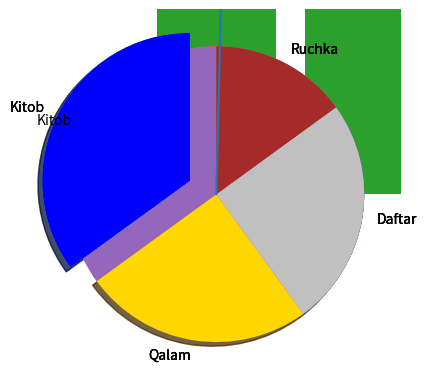

This chart was generated by the following Python code:
# -*- coding: utf-8 -*-
"""Untitled4.ipynb

Automatically generated by Colab.

Original file is located at
    https://colab.research.google.com/<link-removed>
"""

import matplotlib.pyplot as plt
import numpy as np

x=np.array([0,6])
y=np.array([0,250])

plt.plot(x,y)
plt.show()

import matplotlib.pyplot as plt
import numpy as np

x=np.array([1,2,6,8])
y=np.array([3,8,1,10])

plt.plot(x,y)
plt.show()

import matplotlib.pyplot as plt
import numpy as np

y=np.array([3,8,1,10])

plt.plot(y,marker='o')
plt.show()

import matplotlib.pyplot as plt
import numpy as np

y=np.array([3,8,1,10])

plt.plot(y,'o:r')
plt.show()

import matplotlib.pyplot as plt
import numpy as np

y=np.array([3,8,1,10])

plt.plot(y,marker='o',ms=20)
plt.show()

import matplotlib.pyplot as plt
import numpy as np

y=np.array([3,8,1,10])

plt.plot(y,marker='o',ms=20,mec='r')
plt.show()

import matplotlib.pyplot as plt
import numpy as np

x1=np.array([0,1,2,3])
y1=np.array([3,8,1,10])
x2=np.array([0,1,2,3])
y2=np.array([6,2,7,11])

plt.plot(x1,y1,x2,y2)
plt.show()

import matplotlib.pyplot as plt
import numpy as np

y=np.array([3,8,1,10])

plt.plot(y,marker='o',ms=20,mfc='r')
plt.show()

import matplotlib.pyplot as plt
import numpy as np

x=np.array([0,1,2,3,4,5])
y=np.array([0,8,12,20,26,38])

plt.scatter(x,y)
plt.show()

import matplotlib.pyplot as plt
import numpy as np

x=np.array([0,1,4,1,4,5,0,5,2.5])
y=np.array([0,10,10,25,25,0,35,35,17])

plt.scatter(x,y)
plt.show()

import matplotlib.pyplot as plt
import numpy as np

x=np.array([0,1,2,3,4,5])
y=np.array([0,2,8,1,14,7])
plt.scatter(x,y,color='red')

x=np.array([12,6,8,11,8,3])
y=np.array([5,6,3,7,17,19])
plt.scatter(x,y,color='green')

plt.show()

import matplotlib.pyplot as plt
import numpy as np

x=np.array([0,1,2,3,4,5])
y=np.array([0,2,8,1,14,7])
mycolor=['red','green','purple','lime','aqua','yellow']


plt.scatter(x,y,color=mycolor)

plt.show()

import matplotlib.pyplot as plt
import numpy as np

x=np.array([0,1,2,3,4,5])
y=np.array([0,2,8,1,14,7])
mycolor=['red','green','purple','lime','aqua','yellow']
size=[10,60,120,80,20,190]

plt.scatter(x,y,color=mycolor,s=size)

plt.show()

import matplotlib.pyplot as plt
import numpy as np

x=np.array(["613-23 guruh","614-23 guruh","510-23 guruh"])
y=np.array([22,23,18])

plt.bar(x,y)
plt.show()

import matplotlib.pyplot as plt
import numpy as np

x=np.array([35,25,25,15])

plt.pie(x)
plt.show()

import matplotlib.pyplot as plt
import numpy as np

x=np.array([10,10,10,10,10,10,10,10,10,10,10,10,10,10,10,10,10])

plt.pie(x)
plt.show()

import matplotlib.pyplot as plt
import numpy as np

x=np.array([35,25,25,15])
mylabels=["Kitob","Qalam","Daftar","Ruchka"]

plt.pie(x,labels=mylabels,startangle=90)
plt.show()

import matplotlib.pyplot as plt
import numpy as np

x=np.array([35,25,25,15])
mylabels=["Kitob","Qalam","Daftar","Ruchka"]
myexplode=[0.2,0,0,0]
plt.pie(x,labels=mylabels,startangle=90,explode=myexplode)
plt.show()

import matplotlib.pyplot as plt
import numpy as np

x=np.array([35,25,25,15])
mylabels=["Kitob","Qalam","Daftar","Ruchka"]
myexplode=[0.2,0,0,0]
plt.pie(x,labels=mylabels,startangle=90,explode=myexplode,shadow=True)
plt.show()

import matplotlib.pyplot as plt
import numpy as np

x=np.array([35,25,25,15])
mylabels=["Kitob","Qalam","Daftar","Ruchka"]
mycolors=["blue","gold","silver","brown"]
myexplode=[0.2,0,0,0]
plt.pie(x,labels=mylabels,startangle=90,explode=myexplode,shadow=True,colors=mycolors)
plt.show()

